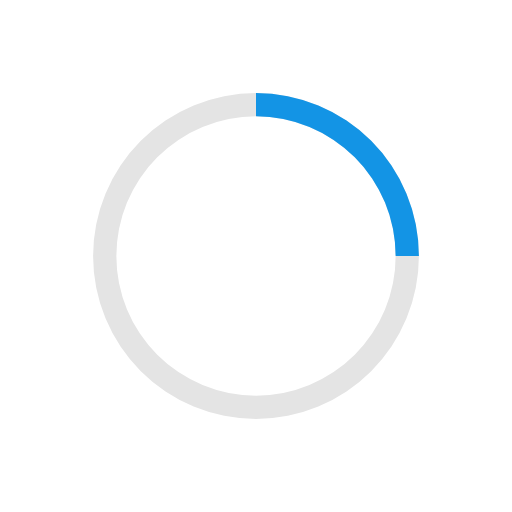
t = 0.00 s
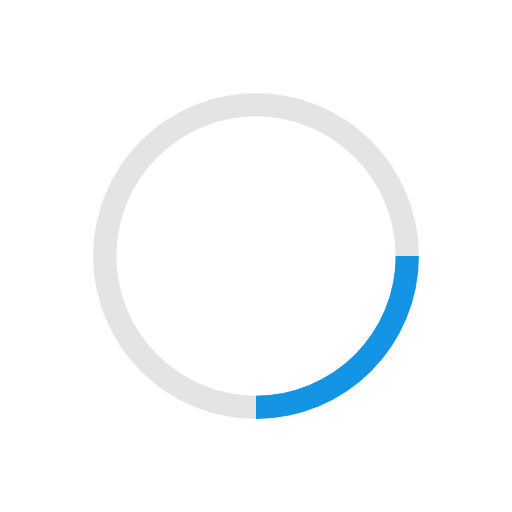
t = 0.20 s
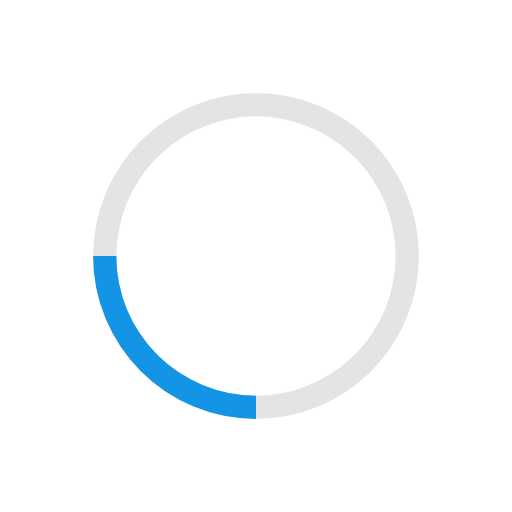
t = 0.40 s
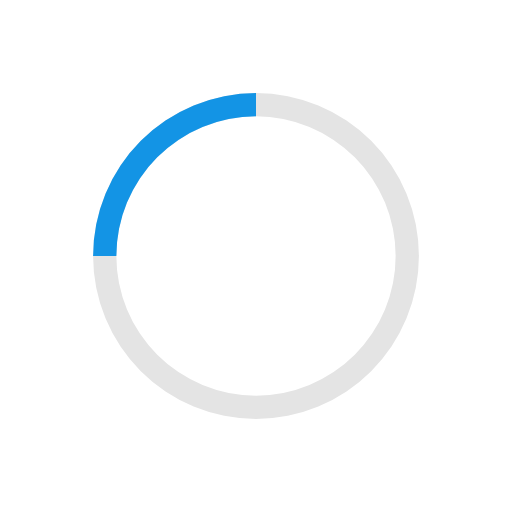
t = 0.60 s

The animated SVG that drew these frames (rendered in a browser with its animation timeline set to each time). Animation: 1 SMIL element (animateTransform=1); one cycle of 0.80 s, repeats indefinitely.

<svg xmlns="http://www.w3.org/2000/svg" viewBox="0 0 44 44"><defs><style>.a{fill:#fff;}.b{fill:#e4e4e4;}.c{fill:#1394e5;}</style></defs>
    <g id="rotateSquare">
    <animateTransform
        attributeType="XML"
        attributeName="transform"
        type="rotate"
        from="0,22,22" to="360,22,22"
        begin="0s" dur="0.8s"
        repeatCount="indefinite"/>
   <circle class="a" cx="22" cy="22" r="22"/><path class="b" d="M22,10A12,12,0,1,1,10,22,12,12,0,0,1,22,10m0-2A14,14,0,1,0,36,22,14,14,0,0,0,22,8h0Z"/><path class="c" d="M22,8v2A12,12,0,0,1,34,22h2A14,14,0,0,0,22,8Z"/>
        
    </g>
   </svg>